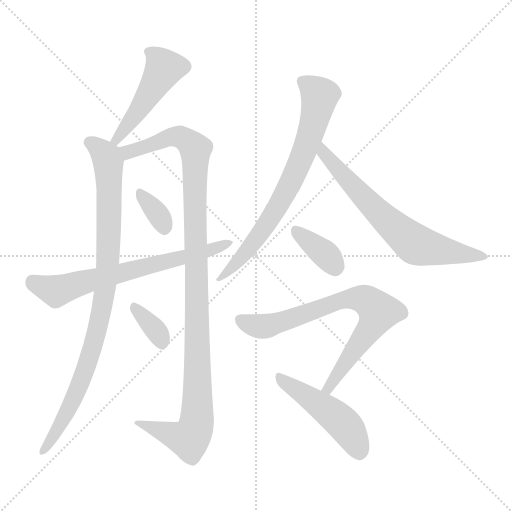
t = 0.00 s
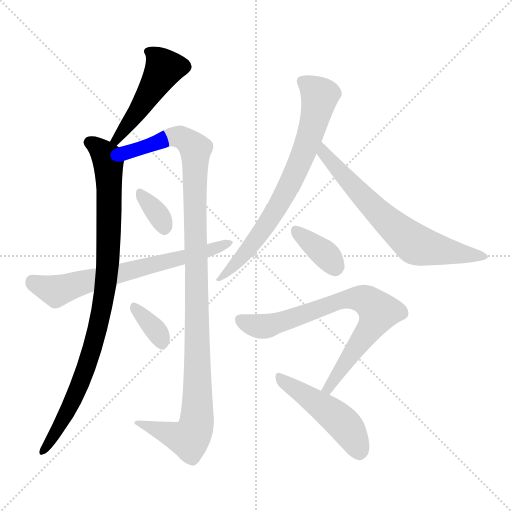
t = 1.76 s
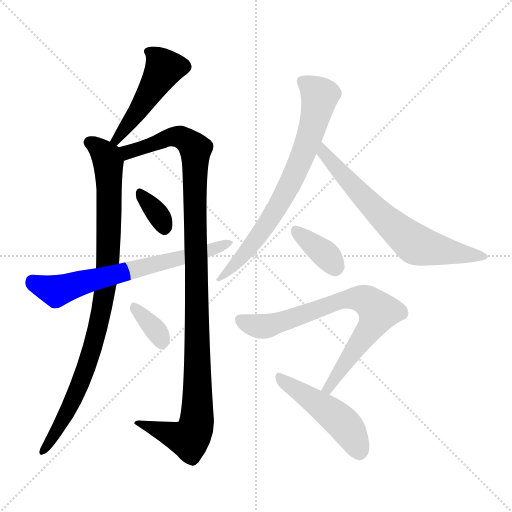
t = 3.52 s
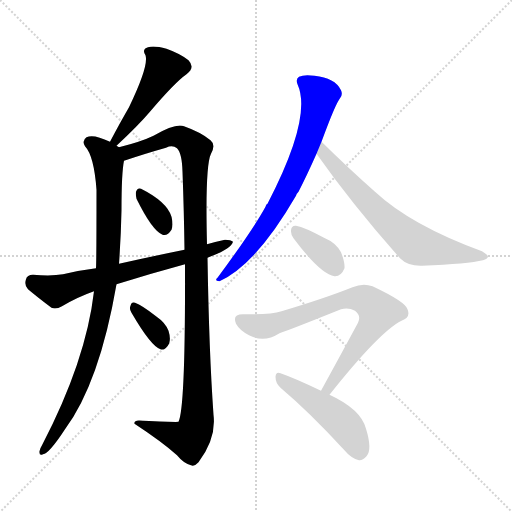
t = 5.28 s
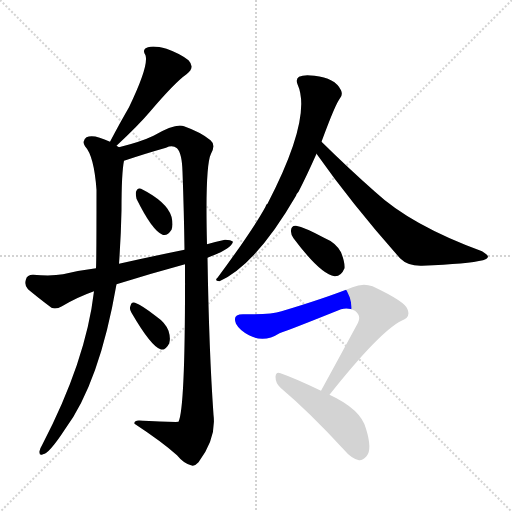
t = 7.05 s
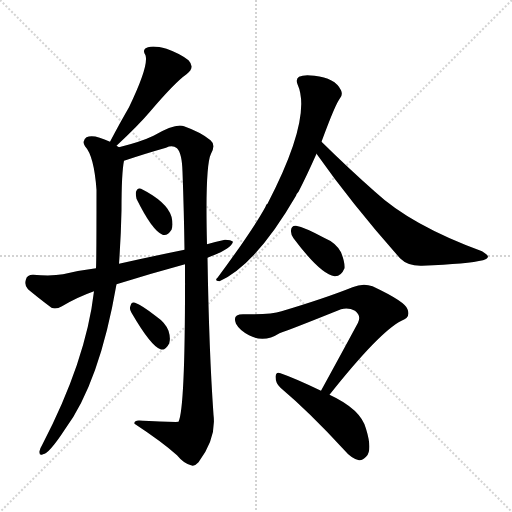
t = 8.81 s

The animated SVG that drew these frames (rendered in a browser with its animation timeline set to each time). Animation: 11 CSS @keyframes rules; one cycle of 8.81 s.

<svg version="1.1" viewBox="0 0 1024 1024" xmlns="http://www.w3.org/2000/svg">
  <g stroke="lightgray" stroke-dasharray="1,1" stroke-width="1" transform="scale(4, 4)">
    <line x1="0" y1="0" x2="256" y2="256"></line>
    <line x1="256" y1="0" x2="0" y2="256"></line>
    <line x1="128" y1="0" x2="128" y2="256"></line>
    <line x1="0" y1="128" x2="256" y2="128"></line>
  </g>
<g transform="scale(1, -1) translate(0, -900)">
   <style type="text/css">
    @keyframes keyframes0 {
      from {
       stroke: blue;
       stroke-dashoffset: 475;
       stroke-width: 128;
       }
       61% {
       animation-timing-function: step-end;
       stroke: blue;
       stroke-dashoffset: 0;
       stroke-width: 128;
       }
       to {
       stroke: black;
       stroke-width: 1024;
       }
       }
       #make-me-a-hanzi-animation-0 {
         animation: keyframes0 0.636556s both;
         animation-delay: 0.000000s;
         animation-timing-function: linear;
       }
    @keyframes keyframes1 {
      from {
       stroke: blue;
       stroke-dashoffset: 917;
       stroke-width: 128;
       }
       75% {
       animation-timing-function: step-end;
       stroke: blue;
       stroke-dashoffset: 0;
       stroke-width: 128;
       }
       to {
       stroke: black;
       stroke-width: 1024;
       }
       }
       #make-me-a-hanzi-animation-1 {
         animation: keyframes1 0.996257s both;
         animation-delay: 0.636556s;
         animation-timing-function: linear;
       }
    @keyframes keyframes2 {
      from {
       stroke: blue;
       stroke-dashoffset: 1102;
       stroke-width: 128;
       }
       78% {
       animation-timing-function: step-end;
       stroke: blue;
       stroke-dashoffset: 0;
       stroke-width: 128;
       }
       to {
       stroke: black;
       stroke-width: 1024;
       }
       }
       #make-me-a-hanzi-animation-2 {
         animation: keyframes2 1.146810s both;
         animation-delay: 1.632812s;
         animation-timing-function: linear;
       }
    @keyframes keyframes3 {
      from {
       stroke: blue;
       stroke-dashoffset: 336;
       stroke-width: 128;
       }
       52% {
       animation-timing-function: step-end;
       stroke: blue;
       stroke-dashoffset: 0;
       stroke-width: 128;
       }
       to {
       stroke: black;
       stroke-width: 1024;
       }
       }
       #make-me-a-hanzi-animation-3 {
         animation: keyframes3 0.523438s both;
         animation-delay: 2.779622s;
         animation-timing-function: linear;
       }
    @keyframes keyframes4 {
      from {
       stroke: blue;
       stroke-dashoffset: 671;
       stroke-width: 128;
       }
       69% {
       animation-timing-function: step-end;
       stroke: blue;
       stroke-dashoffset: 0;
       stroke-width: 128;
       }
       to {
       stroke: black;
       stroke-width: 1024;
       }
       }
       #make-me-a-hanzi-animation-4 {
         animation: keyframes4 0.796061s both;
         animation-delay: 3.303060s;
         animation-timing-function: linear;
       }
    @keyframes keyframes5 {
      from {
       stroke: blue;
       stroke-dashoffset: 344;
       stroke-width: 128;
       }
       53% {
       animation-timing-function: step-end;
       stroke: blue;
       stroke-dashoffset: 0;
       stroke-width: 128;
       }
       to {
       stroke: black;
       stroke-width: 1024;
       }
       }
       #make-me-a-hanzi-animation-5 {
         animation: keyframes5 0.529948s both;
         animation-delay: 4.099121s;
         animation-timing-function: linear;
       }
    @keyframes keyframes6 {
      from {
       stroke: blue;
       stroke-dashoffset: 722;
       stroke-width: 128;
       }
       70% {
       animation-timing-function: step-end;
       stroke: blue;
       stroke-dashoffset: 0;
       stroke-width: 128;
       }
       to {
       stroke: black;
       stroke-width: 1024;
       }
       }
       #make-me-a-hanzi-animation-6 {
         animation: keyframes6 0.837565s both;
         animation-delay: 4.629069s;
         animation-timing-function: linear;
       }
    @keyframes keyframes7 {
      from {
       stroke: blue;
       stroke-dashoffset: 671;
       stroke-width: 128;
       }
       69% {
       animation-timing-function: step-end;
       stroke: blue;
       stroke-dashoffset: 0;
       stroke-width: 128;
       }
       to {
       stroke: black;
       stroke-width: 1024;
       }
       }
       #make-me-a-hanzi-animation-7 {
         animation: keyframes7 0.796061s both;
         animation-delay: 5.466634s;
         animation-timing-function: linear;
       }
    @keyframes keyframes8 {
      from {
       stroke: blue;
       stroke-dashoffset: 361;
       stroke-width: 128;
       }
       54% {
       animation-timing-function: step-end;
       stroke: blue;
       stroke-dashoffset: 0;
       stroke-width: 128;
       }
       to {
       stroke: black;
       stroke-width: 1024;
       }
       }
       #make-me-a-hanzi-animation-8 {
         animation: keyframes8 0.543783s both;
         animation-delay: 6.262695s;
         animation-timing-function: linear;
       }
    @keyframes keyframes9 {
      from {
       stroke: blue;
       stroke-dashoffset: 742;
       stroke-width: 128;
       }
       71% {
       animation-timing-function: step-end;
       stroke: blue;
       stroke-dashoffset: 0;
       stroke-width: 128;
       }
       to {
       stroke: black;
       stroke-width: 1024;
       }
       }
       #make-me-a-hanzi-animation-9 {
         animation: keyframes9 0.853841s both;
         animation-delay: 6.806478s;
         animation-timing-function: linear;
       }
    @keyframes keyframes10 {
      from {
       stroke: blue;
       stroke-dashoffset: 476;
       stroke-width: 128;
       }
       61% {
       animation-timing-function: step-end;
       stroke: blue;
       stroke-dashoffset: 0;
       stroke-width: 128;
       }
       to {
       stroke: black;
       stroke-width: 1024;
       }
       }
       #make-me-a-hanzi-animation-10 {
         animation: keyframes10 0.637370s both;
         animation-delay: 7.660319s;
         animation-timing-function: linear;
       }
</style>
<path d="M 233.0 608.5 Q 276.0 648.5 299.0 675.5 Q 350.0 735.5 373.0 751.5 Q 391.0 764.5 377.0 779.5 Q 361.0 792.5 333.0 802.5 Q 308.0 809.5 296.0 805.5 Q 283.0 801.5 291.0 789.5 Q 298.0 768.5 258.0 685.5 Q 240.0 654.5 220.0 616.5 C 206.0 589.5 211.0 588.5 233.0 608.5 Z" fill="lightgray"></path> 
<path d="M 238.0 605.5 Q 237.0 606.5 233.0 608.5 L 220.0 616.5 Q 187.0 632.5 173.0 625.5 Q 163.0 618.5 170.0 607.5 Q 188.0 588.5 193.0 520.5 Q 193.0 379.5 192.0 363.5 L 188.0 317.5 Q 172.0 178.5 84.0 9.5 Q 80.0 3.5 79.0 -2.5 Q 78.0 -12.5 86.0 -8.5 Q 98.0 -7.5 130.0 41.5 Q 199.0 134.5 233.0 331.5 L 238.0 372.5 Q 242.0 427.5 243.0 479.5 Q 243.0 554.5 248.0 578.5 C 251.0 597.5 251.0 597.5 238.0 605.5 Z" fill="lightgray"></path> 
<path d="M 370.0 371.5 Q 371.0 83.5 357.0 56.5 Q 354.0 55.5 286.0 58.5 Q 267.0 61.5 269.0 52.5 Q 324.0 16.5 354.0 -10.5 Q 367.0 -26.5 382.0 -30.5 Q 389.0 -33.5 397.0 -24.5 Q 433.0 23.5 427.0 70.5 Q 418.0 197.5 415.0 384.5 L 414.0 411.5 Q 410.0 568.5 422.0 592.5 Q 432.0 610.5 421.0 619.5 Q 402.0 635.5 368.0 647.5 Q 352.0 654.5 307.0 628.5 Q 282.0 616.5 238.0 605.5 C 209.0 597.5 219.0 569.5 248.0 578.5 Q 293.0 593.5 332.0 604.5 Q 345.0 610.5 354.0 603.5 Q 364.0 593.5 365.0 556.5 Q 368.0 474.5 369.0 400.5 L 370.0 371.5 Z" fill="lightgray"></path> 
<path d="M 273.0 502.5 Q 304.0 439.5 325.0 430.5 Q 335.0 427.5 343.0 440.5 Q 347.0 449.5 343.0 466.5 Q 334.0 496.5 282.0 522.5 Q 275.0 525.5 272.0 516.5 Q 271.0 510.5 273.0 502.5 Z" fill="lightgray"></path> 
<path d="M 233.0 331.5 Q 300.0 352.5 370.0 371.5 L 415.0 384.5 Q 463.0 402.5 466.0 416.5 Q 462.0 420.5 450.0 420.5 Q 431.0 416.5 414.0 411.5 L 369.0 400.5 Q 305.0 387.5 238.0 372.5 L 192.0 363.5 Q 159.0 359.5 126.0 351.5 Q 104.0 347.5 66.0 350.5 Q 54.0 350.5 52.0 341.5 Q 48.0 329.5 56.0 321.5 Q 75.0 305.5 103.0 284.5 Q 112.0 280.5 124.0 287.5 Q 154.0 305.5 188.0 317.5 L 233.0 331.5 Z" fill="lightgray"></path> 
<path d="M 263.0 274.5 Q 302.0 207.5 321.0 201.5 Q 331.0 198.5 338.0 212.5 Q 342.0 222.5 337.0 238.5 Q 331.0 254.5 312.0 267.5 Q 284.0 289.5 270.0 294.5 Q 263.0 297.5 261.0 288.5 Q 258.0 282.5 263.0 274.5 Z" fill="lightgray"></path> 
<path d="M 643.0 616.5 Q 671.0 692.5 680.0 703.5 Q 686.0 710.5 682.0 719.5 Q 670.0 744.5 629.0 748.5 Q 608.0 751.5 598.0 746.5 Q 591.0 742.5 595.0 731.5 Q 625.0 665.5 535.0 492.5 Q 532.0 491.5 531.0 486.5 Q 506.0 440.5 435.0 344.5 Q 428.0 338.5 439.0 337.5 Q 512.0 370.5 592.0 508.5 Q 593.0 512.5 597.0 516.5 Q 613.0 547.5 633.0 592.5 L 643.0 616.5 Z" fill="lightgray"></path> 
<path d="M 633.0 592.5 Q 705.0 490.5 800.0 383.5 Q 816.0 367.5 844.0 368.5 Q 937.0 372.5 966.0 379.5 Q 975.0 382.5 976.0 386.5 Q 976.0 390.5 964.0 397.5 Q 822.0 449.5 750.0 516.5 Q 699.0 561.5 643.0 616.5 C 622.0 637.5 616.0 616.5 633.0 592.5 Z" fill="lightgray"></path> 
<path d="M 587.0 423.5 Q 641.0 351.5 669.0 347.5 Q 682.0 346.5 689.0 363.5 Q 690.0 375.5 682.0 395.5 Q 672.0 414.5 648.0 424.5 Q 609.0 445.5 592.0 448.5 Q 583.0 449.5 582.0 439.5 Q 581.0 432.5 587.0 423.5 Z" fill="lightgray"></path> 
<path d="M 659.0 110.5 Q 759.0 236.5 803.0 258.5 Q 822.0 265.5 815.0 281.5 Q 811.0 296.5 745.0 327.5 Q 726.0 334.5 705.0 325.5 Q 650.0 303.5 563.0 277.5 Q 541.0 270.5 486.0 271.5 Q 464.0 271.5 472.0 252.5 Q 479.0 239.5 498.0 229.5 Q 528.0 213.5 559.0 233.5 Q 580.0 240.5 682.0 281.5 Q 697.0 285.5 710.0 278.5 Q 723.0 268.5 716.0 254.5 Q 682.0 191.5 642.0 118.5 C 628.0 92.5 640.0 87.5 659.0 110.5 Z" fill="lightgray"></path> 
<path d="M 642.0 118.5 Q 590.0 143.5 561.0 153.5 Q 552.0 157.5 551.0 146.5 Q 551.0 133.5 561.0 124.5 Q 619.0 75.5 687.0 1.5 Q 703.0 -17.5 718.0 -20.5 Q 725.0 -21.5 733.0 -12.5 Q 745.0 0.5 732.0 42.5 Q 722.0 81.5 659.0 110.5 L 642.0 118.5 Z" fill="lightgray"></path> 
      <clipPath id="make-me-a-hanzi-clip-0">
      <path d="M 233.0 608.5 Q 276.0 648.5 299.0 675.5 Q 350.0 735.5 373.0 751.5 Q 391.0 764.5 377.0 779.5 Q 361.0 792.5 333.0 802.5 Q 308.0 809.5 296.0 805.5 Q 283.0 801.5 291.0 789.5 Q 298.0 768.5 258.0 685.5 Q 240.0 654.5 220.0 616.5 C 206.0 589.5 211.0 588.5 233.0 608.5 Z" fill="lightgray"></path>
      </clipPath>
      <path clip-path="url(#make-me-a-hanzi-clip-0)" d="M 297.0 796.5 L 320.0 778.5 L 328.0 763.5 L 290.0 697.5 L 231.0 620.5 " fill="none" id="make-me-a-hanzi-animation-0" stroke-dasharray="347 694" stroke-linecap="round"></path>

      <clipPath id="make-me-a-hanzi-clip-1">
      <path d="M 238.0 605.5 Q 237.0 606.5 233.0 608.5 L 220.0 616.5 Q 187.0 632.5 173.0 625.5 Q 163.0 618.5 170.0 607.5 Q 188.0 588.5 193.0 520.5 Q 193.0 379.5 192.0 363.5 L 188.0 317.5 Q 172.0 178.5 84.0 9.5 Q 80.0 3.5 79.0 -2.5 Q 78.0 -12.5 86.0 -8.5 Q 98.0 -7.5 130.0 41.5 Q 199.0 134.5 233.0 331.5 L 238.0 372.5 Q 242.0 427.5 243.0 479.5 Q 243.0 554.5 248.0 578.5 C 251.0 597.5 251.0 597.5 238.0 605.5 Z" fill="lightgray"></path>
      </clipPath>
      <path clip-path="url(#make-me-a-hanzi-clip-1)" d="M 179.0 615.5 L 202.0 600.5 L 214.0 585.5 L 217.0 568.5 L 217.0 397.5 L 208.0 306.5 L 194.0 235.5 L 166.0 146.5 L 115.0 38.5 L 86.0 -1.5 " fill="none" id="make-me-a-hanzi-animation-1" stroke-dasharray="789 1578" stroke-linecap="round"></path>

      <clipPath id="make-me-a-hanzi-clip-2">
      <path d="M 370.0 371.5 Q 371.0 83.5 357.0 56.5 Q 354.0 55.5 286.0 58.5 Q 267.0 61.5 269.0 52.5 Q 324.0 16.5 354.0 -10.5 Q 367.0 -26.5 382.0 -30.5 Q 389.0 -33.5 397.0 -24.5 Q 433.0 23.5 427.0 70.5 Q 418.0 197.5 415.0 384.5 L 414.0 411.5 Q 410.0 568.5 422.0 592.5 Q 432.0 610.5 421.0 619.5 Q 402.0 635.5 368.0 647.5 Q 352.0 654.5 307.0 628.5 Q 282.0 616.5 238.0 605.5 C 209.0 597.5 219.0 569.5 248.0 578.5 Q 293.0 593.5 332.0 604.5 Q 345.0 610.5 354.0 603.5 Q 364.0 593.5 365.0 556.5 Q 368.0 474.5 369.0 400.5 L 370.0 371.5 Z" fill="lightgray"></path>
      </clipPath>
      <path clip-path="url(#make-me-a-hanzi-clip-2)" d="M 248.0 601.5 L 257.0 595.5 L 324.0 621.5 L 356.0 626.5 L 368.0 623.5 L 391.0 601.5 L 393.0 52.5 L 378.0 21.5 L 298.0 49.5 L 279.0 50.5 " fill="none" id="make-me-a-hanzi-animation-2" stroke-dasharray="974 1948" stroke-linecap="round"></path>

      <clipPath id="make-me-a-hanzi-clip-3">
      <path d="M 273.0 502.5 Q 304.0 439.5 325.0 430.5 Q 335.0 427.5 343.0 440.5 Q 347.0 449.5 343.0 466.5 Q 334.0 496.5 282.0 522.5 Q 275.0 525.5 272.0 516.5 Q 271.0 510.5 273.0 502.5 Z" fill="lightgray"></path>
      </clipPath>
      <path clip-path="url(#make-me-a-hanzi-clip-3)" d="M 283.0 510.5 L 312.0 476.5 L 328.0 444.5 " fill="none" id="make-me-a-hanzi-animation-3" stroke-dasharray="208 416" stroke-linecap="round"></path>

      <clipPath id="make-me-a-hanzi-clip-4">
      <path d="M 233.0 331.5 Q 300.0 352.5 370.0 371.5 L 415.0 384.5 Q 463.0 402.5 466.0 416.5 Q 462.0 420.5 450.0 420.5 Q 431.0 416.5 414.0 411.5 L 369.0 400.5 Q 305.0 387.5 238.0 372.5 L 192.0 363.5 Q 159.0 359.5 126.0 351.5 Q 104.0 347.5 66.0 350.5 Q 54.0 350.5 52.0 341.5 Q 48.0 329.5 56.0 321.5 Q 75.0 305.5 103.0 284.5 Q 112.0 280.5 124.0 287.5 Q 154.0 305.5 188.0 317.5 L 233.0 331.5 Z" fill="lightgray"></path>
      </clipPath>
      <path clip-path="url(#make-me-a-hanzi-clip-4)" d="M 64.0 338.5 L 112.0 317.5 L 422.0 398.5 L 461.0 414.5 " fill="none" id="make-me-a-hanzi-animation-4" stroke-dasharray="543 1086" stroke-linecap="round"></path>

      <clipPath id="make-me-a-hanzi-clip-5">
      <path d="M 263.0 274.5 Q 302.0 207.5 321.0 201.5 Q 331.0 198.5 338.0 212.5 Q 342.0 222.5 337.0 238.5 Q 331.0 254.5 312.0 267.5 Q 284.0 289.5 270.0 294.5 Q 263.0 297.5 261.0 288.5 Q 258.0 282.5 263.0 274.5 Z" fill="lightgray"></path>
      </clipPath>
      <path clip-path="url(#make-me-a-hanzi-clip-5)" d="M 270.0 284.5 L 305.0 247.5 L 324.0 215.5 " fill="none" id="make-me-a-hanzi-animation-5" stroke-dasharray="216 432" stroke-linecap="round"></path>

      <clipPath id="make-me-a-hanzi-clip-6">
      <path d="M 643.0 616.5 Q 671.0 692.5 680.0 703.5 Q 686.0 710.5 682.0 719.5 Q 670.0 744.5 629.0 748.5 Q 608.0 751.5 598.0 746.5 Q 591.0 742.5 595.0 731.5 Q 625.0 665.5 535.0 492.5 Q 532.0 491.5 531.0 486.5 Q 506.0 440.5 435.0 344.5 Q 428.0 338.5 439.0 337.5 Q 512.0 370.5 592.0 508.5 Q 593.0 512.5 597.0 516.5 Q 613.0 547.5 633.0 592.5 L 643.0 616.5 Z" fill="lightgray"></path>
      </clipPath>
      <path clip-path="url(#make-me-a-hanzi-clip-6)" d="M 607.0 736.5 L 639.0 708.5 L 630.0 660.5 L 602.0 580.5 L 530.0 445.5 L 484.0 385.5 L 443.0 351.5 L 442.0 343.5 " fill="none" id="make-me-a-hanzi-animation-6" stroke-dasharray="594 1188" stroke-linecap="round"></path>

      <clipPath id="make-me-a-hanzi-clip-7">
      <path d="M 633.0 592.5 Q 705.0 490.5 800.0 383.5 Q 816.0 367.5 844.0 368.5 Q 937.0 372.5 966.0 379.5 Q 975.0 382.5 976.0 386.5 Q 976.0 390.5 964.0 397.5 Q 822.0 449.5 750.0 516.5 Q 699.0 561.5 643.0 616.5 C 622.0 637.5 616.0 616.5 633.0 592.5 Z" fill="lightgray"></path>
      </clipPath>
      <path clip-path="url(#make-me-a-hanzi-clip-7)" d="M 646.0 608.5 L 647.0 593.5 L 750.0 480.5 L 832.0 410.5 L 969.0 385.5 " fill="none" id="make-me-a-hanzi-animation-7" stroke-dasharray="543 1086" stroke-linecap="round"></path>

      <clipPath id="make-me-a-hanzi-clip-8">
      <path d="M 587.0 423.5 Q 641.0 351.5 669.0 347.5 Q 682.0 346.5 689.0 363.5 Q 690.0 375.5 682.0 395.5 Q 672.0 414.5 648.0 424.5 Q 609.0 445.5 592.0 448.5 Q 583.0 449.5 582.0 439.5 Q 581.0 432.5 587.0 423.5 Z" fill="lightgray"></path>
      </clipPath>
      <path clip-path="url(#make-me-a-hanzi-clip-8)" d="M 593.0 436.5 L 653.0 388.5 L 670.0 365.5 " fill="none" id="make-me-a-hanzi-animation-8" stroke-dasharray="233 466" stroke-linecap="round"></path>

      <clipPath id="make-me-a-hanzi-clip-9">
      <path d="M 659.0 110.5 Q 759.0 236.5 803.0 258.5 Q 822.0 265.5 815.0 281.5 Q 811.0 296.5 745.0 327.5 Q 726.0 334.5 705.0 325.5 Q 650.0 303.5 563.0 277.5 Q 541.0 270.5 486.0 271.5 Q 464.0 271.5 472.0 252.5 Q 479.0 239.5 498.0 229.5 Q 528.0 213.5 559.0 233.5 Q 580.0 240.5 682.0 281.5 Q 697.0 285.5 710.0 278.5 Q 723.0 268.5 716.0 254.5 Q 682.0 191.5 642.0 118.5 C 628.0 92.5 640.0 87.5 659.0 110.5 Z" fill="lightgray"></path>
      </clipPath>
      <path clip-path="url(#make-me-a-hanzi-clip-9)" d="M 482.0 259.5 L 523.0 246.5 L 681.0 299.5 L 719.0 303.5 L 741.0 292.5 L 757.0 276.5 L 746.0 252.5 L 660.0 124.5 L 650.0 123.5 " fill="none" id="make-me-a-hanzi-animation-9" stroke-dasharray="614 1228" stroke-linecap="round"></path>

      <clipPath id="make-me-a-hanzi-clip-10">
      <path d="M 642.0 118.5 Q 590.0 143.5 561.0 153.5 Q 552.0 157.5 551.0 146.5 Q 551.0 133.5 561.0 124.5 Q 619.0 75.5 687.0 1.5 Q 703.0 -17.5 718.0 -20.5 Q 725.0 -21.5 733.0 -12.5 Q 745.0 0.5 732.0 42.5 Q 722.0 81.5 659.0 110.5 L 642.0 118.5 Z" fill="lightgray"></path>
      </clipPath>
      <path clip-path="url(#make-me-a-hanzi-clip-10)" d="M 561.0 142.5 L 677.0 61.5 L 706.0 25.5 L 718.0 -4.5 " fill="none" id="make-me-a-hanzi-animation-10" stroke-dasharray="348 696" stroke-linecap="round"></path>

</g>
</svg>
